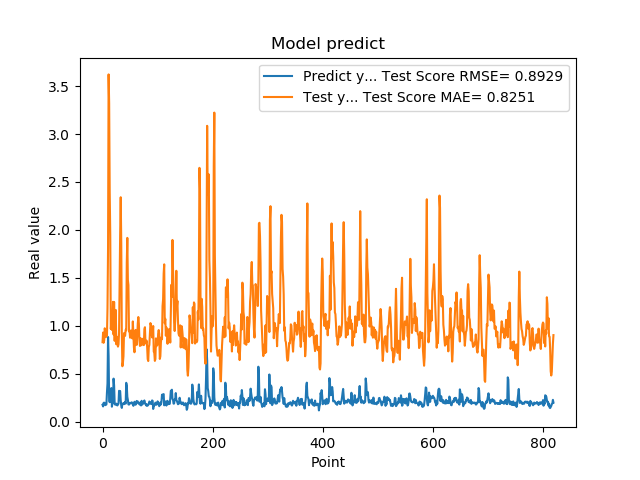

Values plotted in this chart, from the file beside it:
1.742661595344543457e-01, 8.278642391187316374e-01
1.572303026914596558e-01, 9.283398583116674319e-01
1.941800117492676059e-01, 8.221579839978526705e-01
1.970258951187133512e-01, 8.470595410313620510e-01
1.859861761331558505e-01, 9.725591323499787055e-01
1.705197989940643033e-01, 9.345766301505592510e-01
1.844120919704437256e-01, 8.798561553532074919e-01
1.779371052980423251e-01, 8.949316269855472905e-01
3.004232645034790039e-01, 8.948768813371557052e-01
3.969086110591887873e-01, 1.183095207481972500e+00
8.820003867149353027e-01, 1.810507383552788951e+00
6.841114759445190430e-01, 3.621983406224206892e+00
2.116497457027435580e-01, 3.321040496795323538e+00
2.014262527227401733e-01, 2.396767761337606384e+00
2.061583995819092074e-01, 1.946937051045666944e+00
3.160260915756225586e-01, 9.656440724836943268e-01
3.489396274089813232e-01, 1.031820096315700930e+00
1.544443815946578979e-01, 9.555100197082979641e-01
1.959947794675827026e-01, 1.024024098346676848e+00
1.894801408052444180e-01, 1.248967871785031436e+00
4.474425017833709162e-01, 9.076781165978956567e-01
3.771362304687500555e-01, 1.247546251412898100e+00
1.889318972826004028e-01, 8.415643070459408737e-01
1.752775162458419522e-01, 1.110881054900137332e+00
1.822472065687180121e-01, 1.164084251084974264e+00
1.866402029991149902e-01, 8.057094384657088604e-01
1.715678423643112183e-01, 8.841737862594275521e-01
1.676391065120696744e-01, 8.178552817256076191e-01
1.773854047060013095e-01, 7.812088888250552365e-01
1.872433423995972235e-01, 8.060909246373230141e-01
3.204146027565002441e-01, 9.267453681358576167e-01
3.134283721446990967e-01, 1.453104518350309293e+00
3.171058297157288153e-01, 1.961444744506549043e+00
2.202603369951247891e-01, 2.340224264724478420e+00
1.659800857305526733e-01, 1.856119623947269481e+00
1.415748745203018188e-01, 9.168644034041812940e-01
1.852595061063766479e-01, 5.766181853887339948e-01
1.814238876104354858e-01, 6.116709087798472000e-01
1.905867606401443481e-01, 6.803090651999326166e-01
1.810430586338043213e-01, 9.218593963251601187e-01
1.954265981912612915e-01, 9.027538729220040414e-01
2.029463946819305142e-01, 8.933656750663390156e-01
1.862521618604660034e-01, 9.577583534363285356e-01
4.038094580173492432e-01, 9.518603189003661535e-01
3.743042349815369207e-01, 1.656973877507133874e+00
2.572054266929626465e-01, 1.915992902807353016e+00
2.253161966800689420e-01, 1.474993262886072465e+00
1.787700653076171875e-01, 1.423465989603678095e+00
1.761920750141143799e-01, 9.402545042501360140e-01
1.861467957496643066e-01, 9.526668580124552088e-01
1.954011768102645874e-01, 8.745214659478324215e-01
1.907722949981689176e-01, 8.803357835441665280e-01
1.898660957813262939e-01, 9.486288462498608798e-01
2.001174986362457275e-01, 8.962272335394700917e-01
1.922753006219863892e-01, 8.676602423214144766e-01
1.810636967420578003e-01, 1.044370342554796549e+00
1.635809391736984530e-01, 9.138991907417097771e-01
1.916799396276473999e-01, 7.708109531236251311e-01
2.058236002922058105e-01, 7.225029212453401017e-01
1.857409924268722812e-01, 8.358037464146385043e-01
1.752161234617233276e-01, 9.556034886640822901e-01
... 759 more rows
